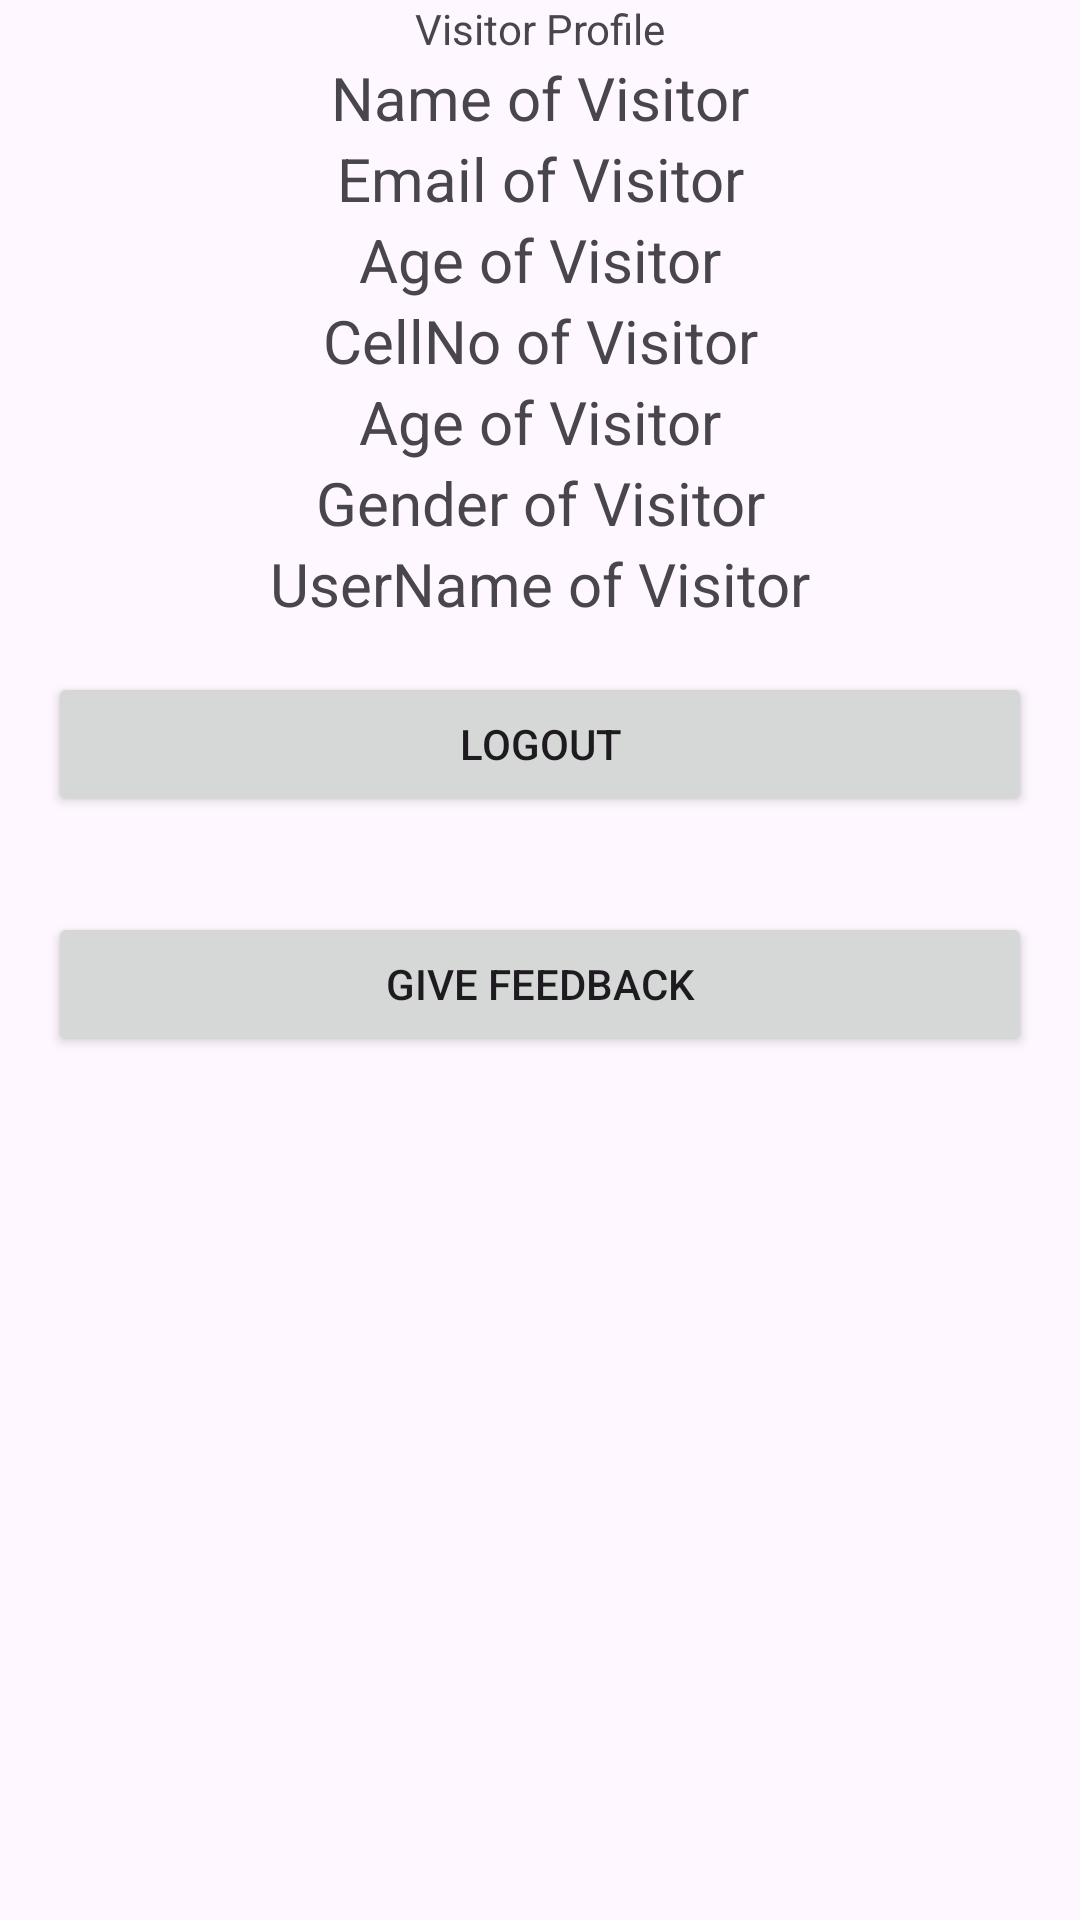

Reconstruct the res/layout file that produces this screen, plus the resources it refers to.
<!-- AndroidManifest.xml: application theme Theme.VAStudio -->
<!-- res/layout/fragment_visitor_profile.xml -->
<?xml version="1.0" encoding="utf-8"?>
<FrameLayout xmlns:android="http://schemas.android.com/apk/res/android"
    xmlns:tools="http://schemas.android.com/tools"
    android:layout_width="match_parent"
    android:layout_height="match_parent"
    tools:context=".fragments.ProfileFragments.VisitorProfileFragment">

    <LinearLayout
        android:layout_width="match_parent"
        android:layout_height="wrap_content"

        android:orientation="vertical"
        >
        <TextView
            android:id="@+id/v_hello"
            android:layout_width="match_parent"
            android:layout_height="match_parent"
            android:text="Visitor Profile"
            android:gravity="center"/>

        <TextView
            android:id="@+id/v_name"
            android:layout_width="match_parent"
            android:layout_height="match_parent"
            android:gravity="center"
            android:text="Name of Visitor"
            android:textSize="20sp" />

        <TextView
            android:id="@+id/v_email"
            android:layout_width="match_parent"
            android:layout_height="match_parent"
            android:gravity="center"
            android:text="Email of Visitor"
            android:textSize="20sp" />

        <TextView
            android:id="@+id/v_age"
            android:layout_width="match_parent"
            android:layout_height="match_parent"
            android:gravity="center"
            android:text="Age of Visitor"
            android:textSize="20sp" />

        <TextView
            android:id="@+id/v_cell"
            android:layout_width="match_parent"
            android:layout_height="match_parent"
            android:gravity="center"
            android:text="CellNo of Visitor"
            android:textSize="20sp" />

        <TextView
            android:id="@+id/v_roll"
            android:layout_width="match_parent"
            android:layout_height="match_parent"
            android:gravity="center"
            android:text="Age of Visitor"
            android:textSize="20sp" />

        <TextView
            android:id="@+id/v_gender"
            android:layout_width="match_parent"
            android:layout_height="match_parent"
            android:gravity="center"
            android:text="Gender of Visitor"
            android:textSize="20sp" />

        <TextView
            android:id="@+id/v_userName"
            android:layout_width="match_parent"
            android:layout_height="match_parent"
            android:gravity="center"
            android:text="UserName of Visitor"
            android:textSize="20sp" />
        <Button
            android:id="@+id/v_logoutButton"
            android:layout_width="match_parent"
            android:layout_height="wrap_content"
            android:layout_alignParentEnd="true"
            android:layout_alignParentBottom="true"
            android:layout_margin="16dp"
            android:text="Logout"
            android:onClick="onLogoutButtonClicked" />
        <Button
            android:id="@+id/feedback_give"
            android:layout_width="match_parent"
            android:layout_height="wrap_content"
            android:layout_alignParentEnd="true"
            android:layout_alignParentBottom="true"
            android:layout_margin="16dp"
            android:text="Give Feedback"
            android:onClick="onLogoutButtonClicked" />

    </LinearLayout>
</FrameLayout>
<!-- resources referenced by this layout -->
<resources>
  <style name="Theme.VAStudio" parent="Base.Theme.VAStudio" />
  <style name="Base.Theme.VAStudio" parent="Theme.Material3.DayNight.NoActionBar">
          
          
      </style>
</resources>
